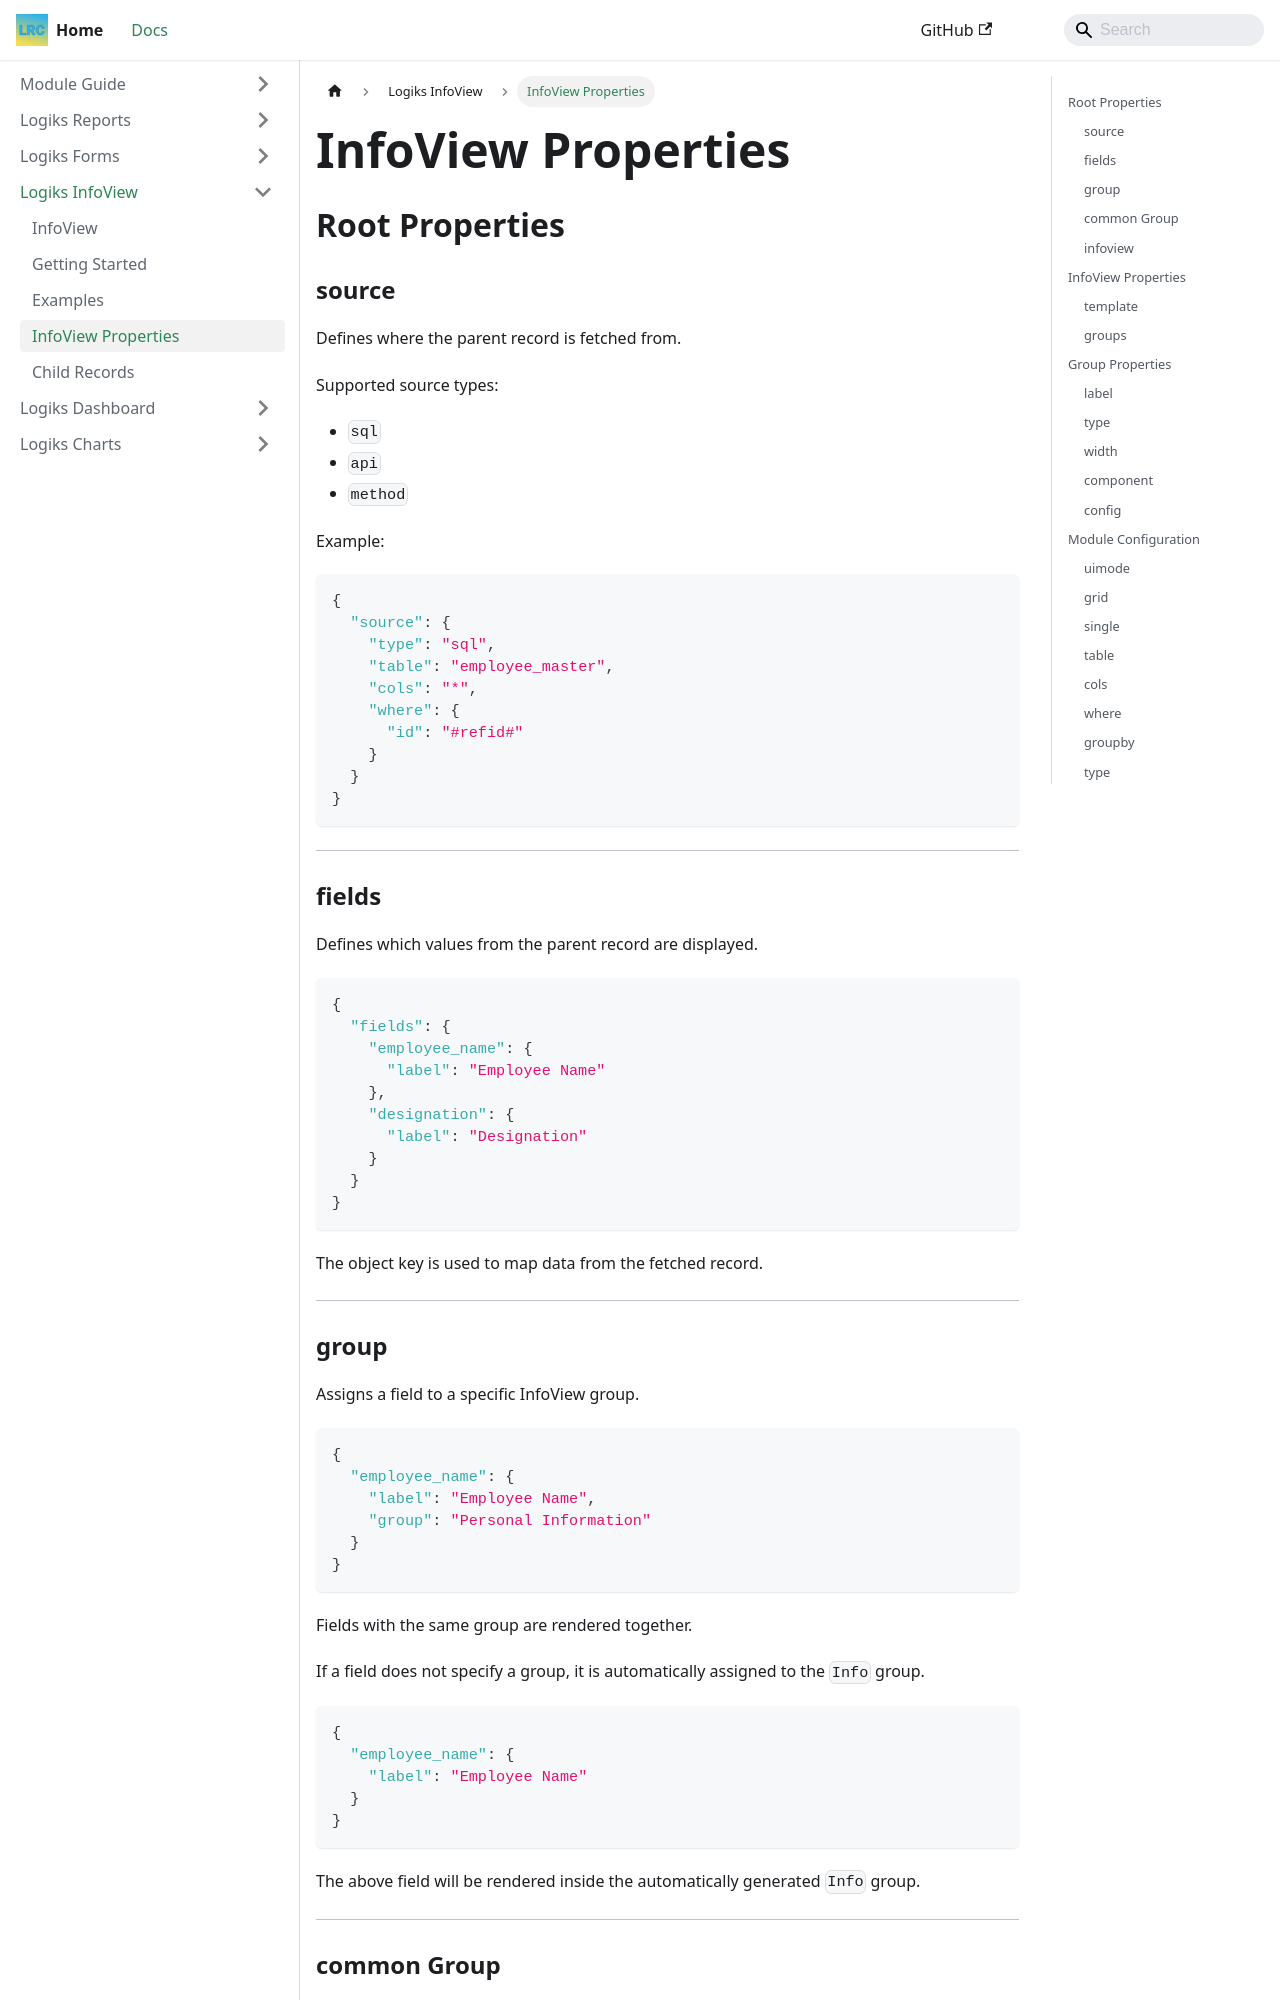

repository: OpenLogiks/Logiks2-Documents · page: logiks-infoview/properties/index.html · generator: docusaurus

---
id: properties
title: InfoView Properties
---

# InfoView Properties

## Root Properties

### source

Defines where the parent record is fetched from.

Supported source types:

- `sql`
- `api`
- `method`

Example:

```json
{
  "source": {
    "type": "sql",
    "table": "employee_master",
    "cols": "*",
    "where": {
      "id": "#refid#"
    }
  }
}
```

---

### fields

Defines which values from the parent record are displayed.

```json
{
  "fields": {
    "employee_name": {
      "label": "Employee Name"
    },
    "designation": {
      "label": "Designation"
    }
  }
}
```

The object key is used to map data from the fetched record.

---
